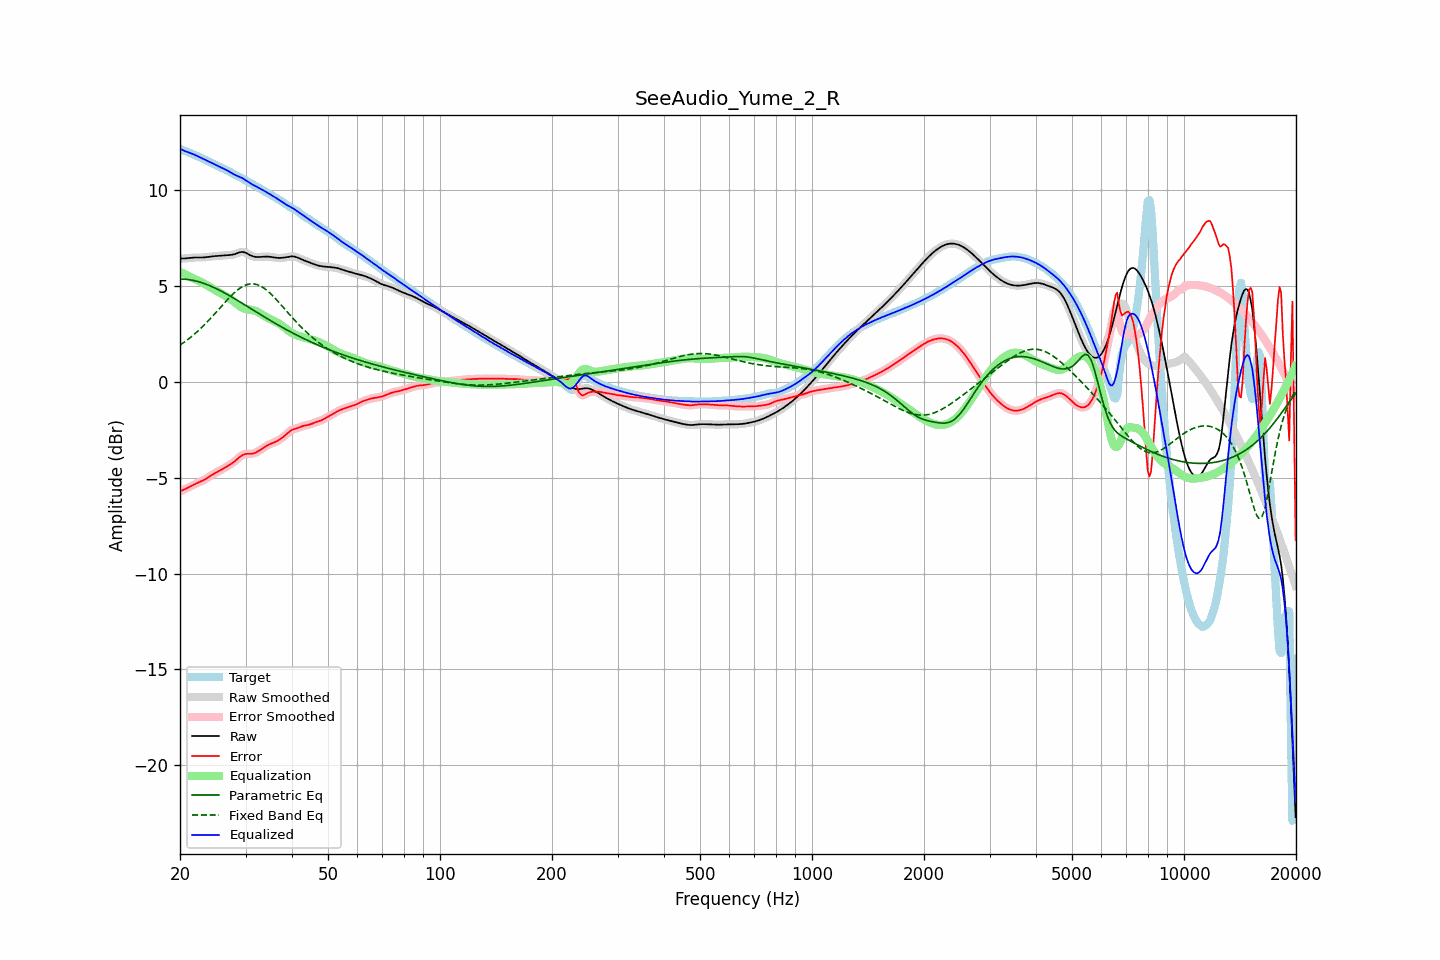

The file beside this chart, header and first rows:
frequency, raw, error, smoothed, error_smoothed, equalization, parametric_eq, fixed_band_eq, equalized_raw, equalized_smoothed, target
20.00, 6.41, -5.71, 6.41, -5.71, 5.72, 5.35, 1.91, 12.14, 12.14, 12.13
20.20, 6.41, -5.68, 6.41, -5.68, 5.68, 5.35, 1.96, 12.10, 12.09, 12.09
20.40, 6.42, -5.64, 6.42, -5.64, 5.64, 5.35, 2.02, 12.06, 12.06, 12.06
20.61, 6.42, -5.61, 6.42, -5.61, 5.60, 5.34, 2.08, 12.02, 12.02, 12.03
20.81, 6.43, -5.57, 6.43, -5.57, 5.56, 5.33, 2.14, 11.99, 11.99, 11.99
21.02, 6.44, -5.52, 6.44, -5.52, 5.52, 5.32, 2.21, 11.96, 11.96, 11.96
21.23, 6.45, -5.48, 6.45, -5.48, 5.48, 5.31, 2.27, 11.93, 11.93, 11.93
21.44, 6.46, -5.44, 6.46, -5.44, 5.44, 5.30, 2.34, 11.89, 11.89, 11.89
21.66, 6.46, -5.39, 6.46, -5.39, 5.40, 5.28, 2.41, 11.86, 11.86, 11.86
21.87, 6.47, -5.35, 6.47, -5.35, 5.36, 5.26, 2.48, 11.83, 11.83, 11.82
22.09, 6.47, -5.31, 6.47, -5.31, 5.32, 5.24, 2.55, 11.79, 11.79, 11.78
22.31, 6.47, -5.27, 6.47, -5.28, 5.28, 5.22, 2.63, 11.75, 11.75, 11.75
22.54, 6.47, -5.24, 6.47, -5.24, 5.24, 5.20, 2.70, 11.71, 11.71, 11.71
22.76, 6.47, -5.20, 6.47, -5.20, 5.20, 5.17, 2.78, 11.67, 11.67, 11.67
22.99, 6.47, -5.16, 6.47, -5.16, 5.16, 5.14, 2.86, 11.63, 11.63, 11.63
23.22, 6.48, -5.12, 6.48, -5.12, 5.11, 5.11, 2.95, 11.59, 11.59, 11.59
23.45, 6.48, -5.07, 6.48, -5.07, 5.06, 5.08, 3.03, 11.55, 11.55, 11.55
23.69, 6.50, -5.02, 6.50, -5.02, 5.02, 5.05, 3.12, 11.51, 11.51, 11.51
23.92, 6.51, -4.96, 6.51, -4.96, 4.96, 5.02, 3.21, 11.47, 11.47, 11.47
24.16, 6.52, -4.91, 6.52, -4.91, 4.91, 4.98, 3.30, 11.43, 11.43, 11.43
24.40, 6.53, -4.86, 6.53, -4.86, 4.86, 4.95, 3.39, 11.39, 11.39, 11.39
24.65, 6.54, -4.80, 6.54, -4.80, 4.81, 4.91, 3.48, 11.35, 11.35, 11.34
24.89, 6.54, -4.76, 6.54, -4.76, 4.76, 4.87, 3.57, 11.30, 11.30, 11.30
25.14, 6.55, -4.71, 6.55, -4.71, 4.71, 4.83, 3.66, 11.26, 11.26, 11.26
25.39, 6.55, -4.67, 6.55, -4.67, 4.67, 4.79, 3.76, 11.22, 11.22, 11.22
25.65, 6.56, -4.62, 6.56, -4.62, 4.62, 4.74, 3.85, 11.18, 11.18, 11.18
25.91, 6.57, -4.58, 6.57, -4.58, 4.57, 4.70, 3.95, 11.14, 11.14, 11.14
26.16, 6.58, -4.53, 6.58, -4.53, 4.53, 4.66, 4.04, 11.11, 11.11, 11.11
26.43, 6.58, -4.48, 6.58, -4.48, 4.48, 4.61, 4.13, 11.07, 11.07, 11.06
26.69, 6.59, -4.43, 6.59, -4.43, 4.43, 4.56, 4.23, 11.02, 11.02, 11.02
26.96, 6.59, -4.38, 6.59, -4.38, 4.38, 4.52, 4.32, 10.98, 10.98, 10.98
27.23, 6.60, -4.33, 6.60, -4.33, 4.33, 4.47, 4.40, 10.93, 10.93, 10.93
27.50, 6.61, -4.28, 6.61, -4.28, 4.27, 4.42, 4.49, 10.88, 10.88, 10.89
27.77, 6.62, -4.22, 6.62, -4.22, 4.21, 4.37, 4.57, 10.83, 10.83, 10.84
28.05, 6.64, -4.15, 6.65, -4.15, 4.14, 4.32, 4.65, 10.78, 10.79, 10.80
28.33, 6.68, -4.08, 6.68, -4.08, 4.07, 4.27, 4.72, 10.75, 10.75, 10.75
28.62, 6.71, -4.01, 6.71, -4.01, 4.00, 4.22, 4.79, 10.71, 10.71, 10.71
28.90, 6.74, -3.93, 6.73, -3.93, 3.94, 4.17, 4.85, 10.68, 10.67, 10.67
29.19, 6.75, -3.87, 6.75, -3.87, 3.89, 4.12, 4.91, 10.64, 10.64, 10.62
29.48, 6.76, -3.82, 6.76, -3.82, 3.84, 4.07, 4.96, 10.60, 10.60, 10.58
29.78, 6.74, -3.79, 6.74, -3.79, 3.81, 4.02, 5.01, 10.55, 10.55, 10.53
30.08, 6.71, -3.76, 6.71, -3.77, 3.78, 3.97, 5.04, 10.50, 10.49, 10.48
30.38, 6.67, -3.76, 6.67, -3.76, 3.77, 3.91, 5.07, 10.44, 10.44, 10.43
30.68, 6.62, -3.76, 6.62, -3.76, 3.76, 3.86, 5.09, 10.38, 10.38, 10.38
30.99, 6.58, -3.76, 6.58, -3.76, 3.75, 3.81, 5.10, 10.32, 10.33, 10.34
31.30, 6.54, -3.75, 6.54, -3.75, 3.73, 3.76, 5.10, 10.27, 10.28, 10.29
31.61, 6.52, -3.73, 6.52, -3.73, 3.71, 3.71, 5.10, 10.23, 10.23, 10.25
31.93, 6.50, -3.70, 6.50, -3.70, 3.69, 3.65, 5.08, 10.19, 10.19, 10.20
32.24, 6.50, -3.65, 6.50, -3.66, 3.65, 3.60, 5.06, 10.14, 10.14, 10.15
32.57, 6.50, -3.61, 6.50, -3.61, 3.60, 3.55, 5.02, 10.10, 10.10, 10.10
32.89, 6.50, -3.55, 6.50, -3.55, 3.55, 3.50, 4.99, 10.06, 10.06, 10.05
33.22, 6.51, -3.50, 6.51, -3.50, 3.50, 3.45, 4.94, 10.01, 10.01, 10.01
33.55, 6.52, -3.44, 6.51, -3.44, 3.45, 3.40, 4.89, 9.96, 9.96, 9.96
33.89, 6.52, -3.39, 6.52, -3.39, 3.40, 3.35, 4.83, 9.91, 9.91, 9.91
34.23, 6.52, -3.34, 6.52, -3.34, 3.35, 3.30, 4.76, 9.87, 9.87, 9.86
34.57, 6.52, -3.29, 6.52, -3.30, 3.30, 3.25, 4.69, 9.82, 9.82, 9.81
34.92, 6.51, -3.25, 6.51, -3.25, 3.26, 3.20, 4.61, 9.77, 9.77, 9.76
35.27, 6.49, -3.22, 6.49, -3.22, 3.22, 3.15, 4.53, 9.72, 9.72, 9.71
35.62, 6.48, -3.18, 6.48, -3.18, 3.19, 3.10, 4.45, 9.67, 9.67, 9.66
35.97, 6.47, -3.15, 6.47, -3.15, 3.15, 3.05, 4.36, 9.61, 9.61, 9.62
... 635 more rows
